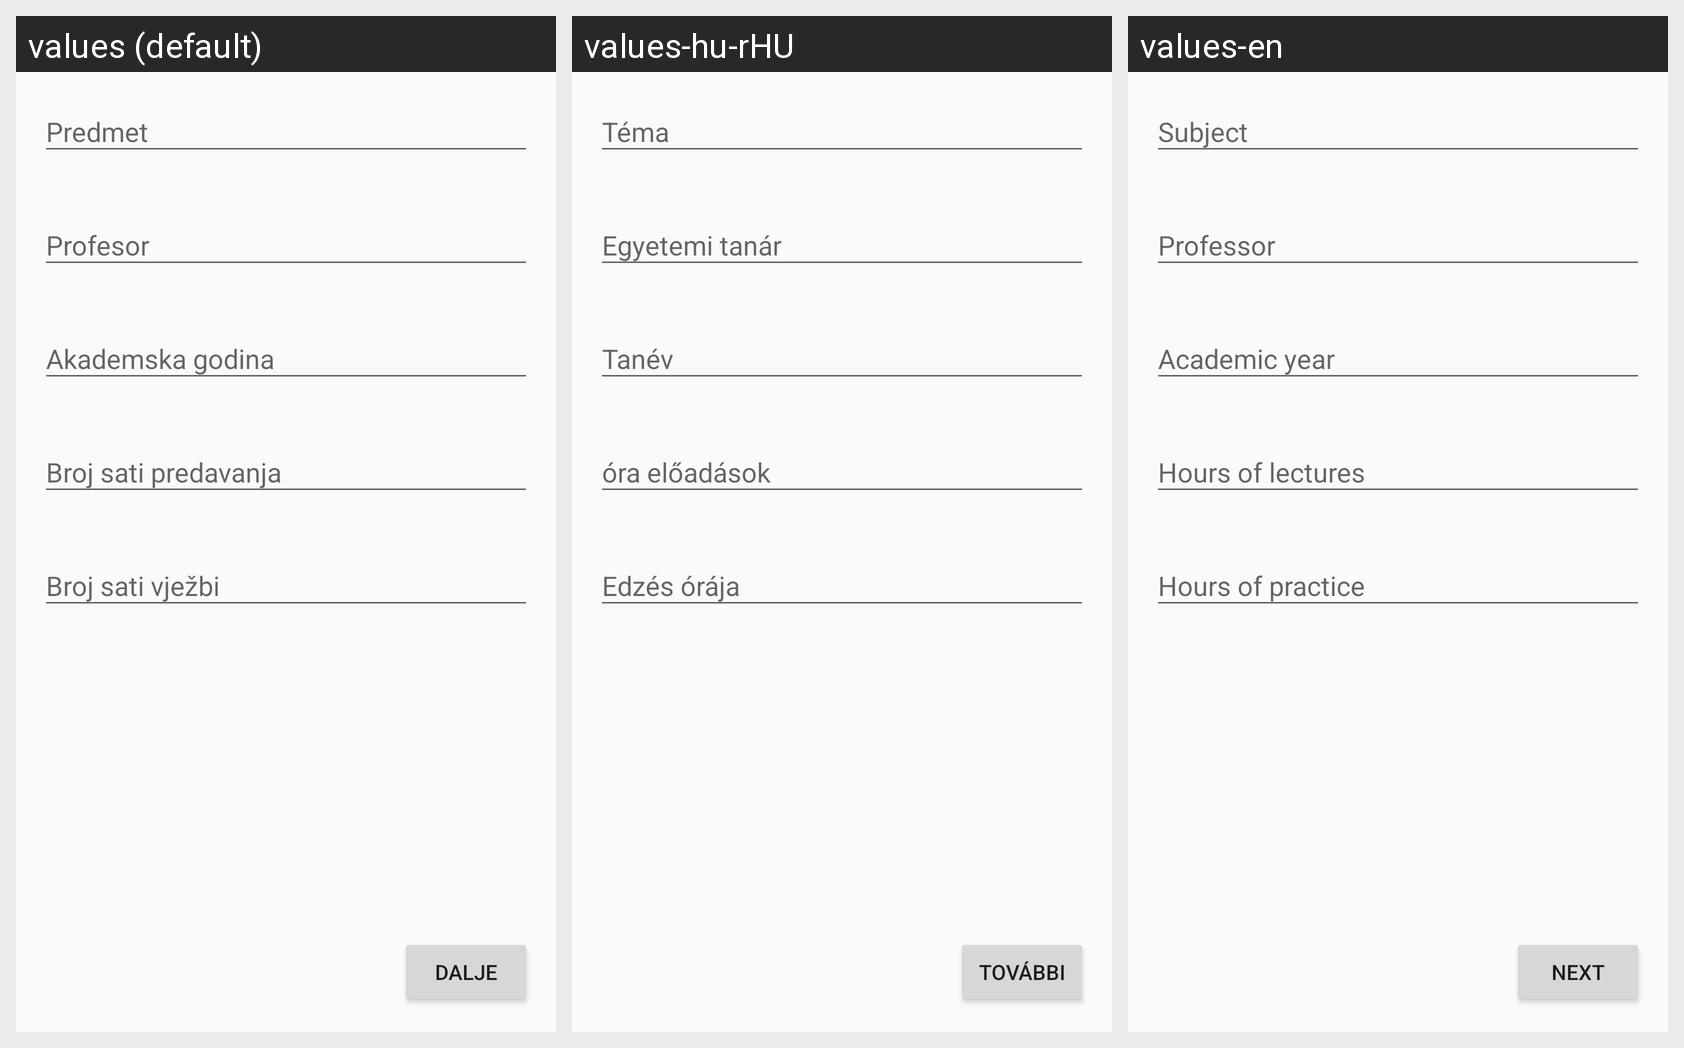

The same Android screen rendered under several of its app's locales, left to right. List the strings drawn on it with the default value and each locale's translation.
Android screen res/layout/activity_student_info.xml rendered under 3 locales, left to right: values (default), values-hu-rHU, values-en. Device: Nexus 5 (rendered at 1080×1920; each locale shown at half size, 540×960, under a caption strip naming it); theme AppTheme.
Strings drawn on this screen, with the default value and each locale's value (text and hints the layout hard-codes appear in the picture but are not listed):

Predmet
  values: Predmet
  values-hu-rHU: Téma
  values-en: Subject

Profesor
  values: Profesor
  values-hu-rHU: Egyetemi tanár 
  values-en: Professor

AkGodina
  values: Akademska godina
  values-hu-rHU: Tanév
  values-en: Academic year

Predavanja
  values: Broj sati predavanja
  values-hu-rHU: óra előadások 
  values-en: Hours of lectures

Vjezbe
  values: Broj sati vježbi
  values-hu-rHU: Edzés órája
  values-en: Hours of practice

Dalje
  values: Dalje
  values-hu-rHU: További
  values-en: Next
